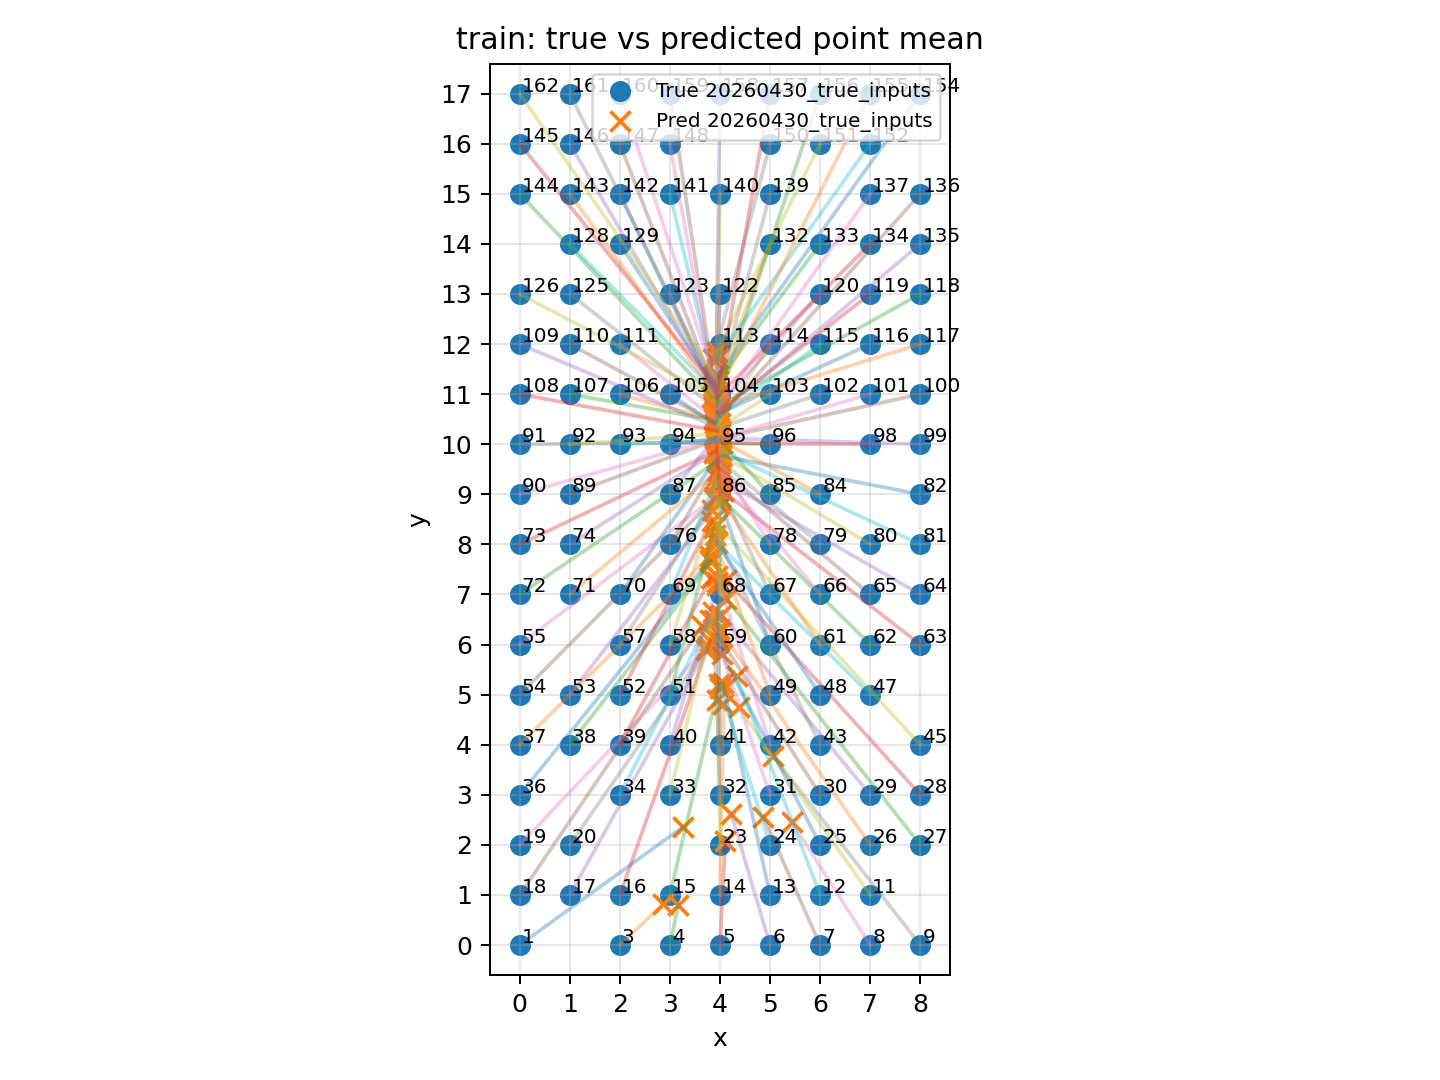

Values plotted in this chart, from the file beside it:
dataset, record_id, x, y, pred_x, pred_y, n_windows, err_x, err_y, err_dist
20260430_true_inputs, 1, 0.0, 0.0, 3.255, 2.356, 1, 3.255, 2.356, 4.018
20260430_true_inputs, 3, 2.0, 0.0, 2.865, 0.8162, 1, 0.8648, 0.8162, 1.189
20260430_true_inputs, 4, 3.0, 0.0, 3.168, 0.8072, 1, 0.1685, 0.8072, 0.8246
20260430_true_inputs, 5, 4.0, 0.0, 4.106, 2.069, 1, 0.1058, 2.069, 2.071
20260430_true_inputs, 6, 5.0, 0.0, 4.222, 2.625, 1, -0.7776, 2.625, 2.738
20260430_true_inputs, 7, 6.0, 0.0, 4.868, 2.556, 1, -1.132, 2.556, 2.795
20260430_true_inputs, 8, 7.0, 0.0, 5.43, 2.464, 1, -1.57, 2.464, 2.922
20260430_true_inputs, 9, 8.0, 0.0, 5.054, 3.781, 1, -2.946, 3.781, 4.793
20260430_true_inputs, 11, 7.0, 1.0, 4.37, 4.75, 1, -2.63, 3.75, 4.58
20260430_true_inputs, 12, 6.0, 1.0, 4.33, 5.37, 1, -1.67, 4.37, 4.679
20260430_true_inputs, 13, 5.0, 1.0, 4.061, 5.223, 1, -0.9391, 4.223, 4.326
20260430_true_inputs, 14, 4.0, 1.0, 4.07, 4.817, 1, 0.06969, 3.817, 3.817
20260430_true_inputs, 15, 3.0, 1.0, 3.983, 5.221, 1, 0.9831, 4.221, 4.334
20260430_true_inputs, 16, 2.0, 1.0, 3.802, 6.074, 1, 1.802, 5.074, 5.384
20260430_true_inputs, 17, 1.0, 1.0, 3.714, 5.883, 1, 2.714, 4.883, 5.586
20260430_true_inputs, 18, 0.0, 1.0, 3.637, 6.361, 1, 3.637, 5.361, 6.478
20260430_true_inputs, 19, 0.0, 2.0, 3.722, 5.919, 1, 3.722, 3.919, 5.405
20260430_true_inputs, 20, 1.0, 2.0, 3.755, 5.964, 1, 2.755, 3.964, 4.827
20260430_true_inputs, 23, 4.0, 2.0, 3.949, 4.886, 1, -0.05108, 2.886, 2.886
20260430_true_inputs, 24, 5.0, 2.0, 4.001, 5.136, 1, -0.9986, 3.136, 3.291
20260430_true_inputs, 25, 6.0, 2.0, 4.037, 5.817, 1, -1.963, 3.817, 4.292
20260430_true_inputs, 26, 7.0, 2.0, 3.979, 6.316, 1, -3.021, 4.316, 5.269
20260430_true_inputs, 27, 8.0, 2.0, 4.129, 6.915, 1, -3.871, 4.915, 6.256
20260430_true_inputs, 28, 8.0, 3.0, 4.127, 7.282, 1, -3.873, 4.282, 5.773
20260430_true_inputs, 29, 7.0, 3.0, 4.024, 6.596, 1, -2.976, 3.596, 4.668
20260430_true_inputs, 30, 6.0, 3.0, 3.95, 6.201, 1, -2.05, 3.201, 3.801
20260430_true_inputs, 31, 5.0, 3.0, 3.923, 6.14, 1, -1.077, 3.14, 3.32
20260430_true_inputs, 32, 4.0, 3.0, 3.878, 6.496, 1, -0.1223, 3.496, 3.498
20260430_true_inputs, 33, 3.0, 3.0, 3.861, 6.643, 1, 0.8615, 3.643, 3.743
20260430_true_inputs, 34, 2.0, 3.0, 3.802, 6.491, 1, 1.802, 3.491, 3.929
20260430_true_inputs, 36, 0.0, 3.0, 3.795, 7.695, 1, 3.795, 4.695, 6.037
20260430_true_inputs, 37, 0.0, 4.0, 3.8, 7.778, 1, 3.8, 3.778, 5.358
20260430_true_inputs, 38, 1.0, 4.0, 3.82, 7.657, 1, 2.82, 3.657, 4.618
20260430_true_inputs, 39, 2.0, 4.0, 3.819, 7.324, 1, 1.819, 3.324, 3.789
20260430_true_inputs, 40, 3.0, 4.0, 3.947, 7.184, 1, 0.947, 3.184, 3.322
20260430_true_inputs, 41, 4.0, 4.0, 3.943, 7.249, 1, -0.05697, 3.249, 3.249
20260430_true_inputs, 42, 5.0, 4.0, 3.935, 7.374, 1, -1.065, 3.374, 3.538
20260430_true_inputs, 43, 6.0, 4.0, 3.907, 8.179, 1, -2.093, 4.179, 4.674
20260430_true_inputs, 45, 8.0, 4.0, 3.942, 8.401, 1, -4.058, 4.401, 5.986
20260430_true_inputs, 47, 7.0, 5.0, 3.936, 8.037, 1, -3.064, 3.037, 4.314
20260430_true_inputs, 48, 6.0, 5.0, 3.929, 8.044, 1, -2.071, 3.044, 3.682
20260430_true_inputs, 49, 5.0, 5.0, 3.891, 8.089, 1, -1.109, 3.089, 3.282
20260430_true_inputs, 51, 3.0, 5.0, 3.877, 8.318, 1, 0.8771, 3.318, 3.432
20260430_true_inputs, 52, 2.0, 5.0, 3.835, 8.469, 1, 1.835, 3.469, 3.924
20260430_true_inputs, 53, 1.0, 5.0, 3.84, 8.68, 1, 2.84, 3.68, 4.649
20260430_true_inputs, 54, 0.0, 5.0, 3.88, 8.906, 1, 3.88, 3.906, 5.505
20260430_true_inputs, 55, 0.0, 6.0, 3.91, 8.948, 1, 3.91, 2.948, 4.897
20260430_true_inputs, 57, 2.0, 6.0, 3.914, 8.937, 1, 1.914, 2.937, 3.505
20260430_true_inputs, 58, 3.0, 6.0, 3.911, 8.866, 1, 0.9106, 2.866, 3.007
20260430_true_inputs, 59, 4.0, 6.0, 3.983, 8.801, 1, -0.0172, 2.801, 2.801
20260430_true_inputs, 60, 5.0, 6.0, 4.003, 8.881, 1, -0.9973, 2.881, 3.049
20260430_true_inputs, 61, 6.0, 6.0, 4.003, 8.941, 1, -1.997, 2.941, 3.555
20260430_true_inputs, 62, 7.0, 6.0, 4, 8.946, 1, -3, 2.946, 4.205
20260430_true_inputs, 63, 8.0, 6.0, 4.052, 9.067, 1, -3.948, 3.067, 4.999
20260430_true_inputs, 64, 8.0, 7.0, 3.998, 9.303, 1, -4.002, 2.303, 4.617
20260430_true_inputs, 65, 7.0, 7.0, 3.995, 9.522, 1, -3.005, 2.522, 3.923
20260430_true_inputs, 66, 6.0, 7.0, 4.029, 9.414, 1, -1.971, 2.414, 3.117
20260430_true_inputs, 67, 5.0, 7.0, 4.008, 9.135, 1, -0.9923, 2.135, 2.355
20260430_true_inputs, 68, 4.0, 7.0, 3.991, 9.275, 1, -0.009322, 2.275, 2.275
20260430_true_inputs, 69, 3.0, 7.0, 3.943, 9.357, 1, 0.9433, 2.357, 2.539
... 79 more rows
